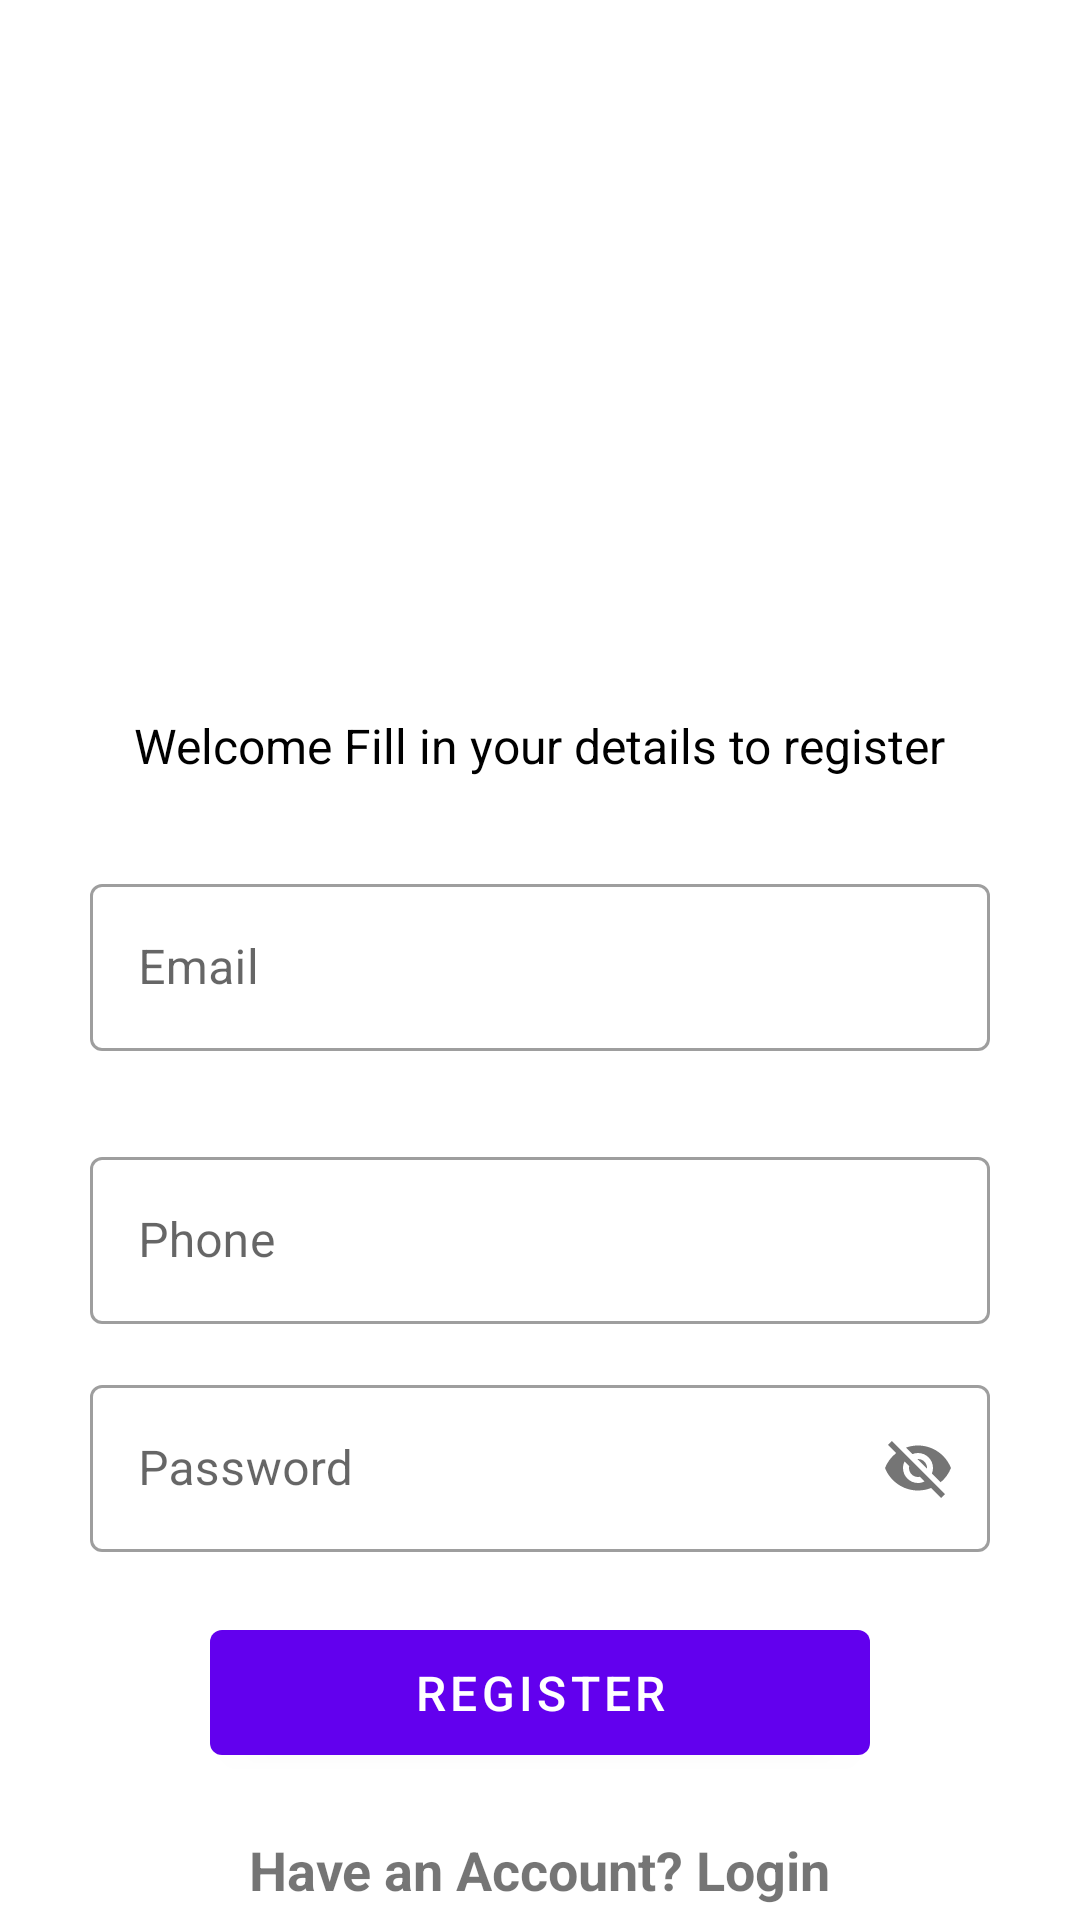

Layout XML and referenced resources for this Android screen:
<!-- AndroidManifest.xml: application theme Theme.GoingOnce -->
<!-- res/layout/activity_register.xml -->
<?xml version="1.0" encoding="utf-8"?>
<androidx.coordinatorlayout.widget.CoordinatorLayout xmlns:android="http://schemas.android.com/apk/res/android"
    xmlns:app="http://schemas.android.com/apk/res-auto"
    xmlns:tools="http://schemas.android.com/tools"
    android:layout_width="match_parent"
    android:layout_height="match_parent"
    tools:context=".Auth.RegisterActivity">
    <RelativeLayout
        android:layout_width="match_parent"
        android:layout_height="match_parent">
        <TextView
            android:id="@+id/txtWel"
            android:layout_width="wrap_content"
            android:layout_height="wrap_content"
            android:text="Welcome Fill in your details to register"
            android:textSize="16sp"
            android:layout_centerInParent="true"
            android:layout_above="@+id/mailLay"
            android:layout_marginLeft="30dp"
            android:layout_marginRight="30dp"
            android:fontFamily="sans-serif-thin"
            android:textColor="@color/black"
            android:textStyle="bold">
        </TextView>
        <com.google.android.material.textfield.TextInputLayout
            android:layout_width="match_parent"
            android:layout_height="wrap_content"
            android:layout_margin="30dp"
            android:layout_centerInParent="true"
            android:id="@+id/mailLay"
            style="@style/Widget.MaterialComponents.TextInputLayout.OutlinedBox">
            <com.google.android.material.textfield.TextInputEditText
                android:layout_width="match_parent"
                android:layout_height="match_parent"
                android:id="@+id/txtMail"
                android:inputType="textEmailAddress"
                android:hint="Email">

            </com.google.android.material.textfield.TextInputEditText>
        </com.google.android.material.textfield.TextInputLayout>

        <com.google.android.material.textfield.TextInputLayout
            android:layout_width="match_parent"
            android:layout_height="wrap_content"
            android:layout_marginLeft="30dp"
            android:layout_marginRight="30dp"
            android:layout_below="@+id/mailLay"
            android:id="@+id/phoneLay"
            style="@style/Widget.MaterialComponents.TextInputLayout.OutlinedBox">
            <com.google.android.material.textfield.TextInputEditText
                android:layout_width="match_parent"
                android:layout_height="match_parent"
                android:inputType="number"
                android:id="@+id/txtPhone"
                android:hint="Phone">

            </com.google.android.material.textfield.TextInputEditText>
        </com.google.android.material.textfield.TextInputLayout>

        <com.google.android.material.textfield.TextInputLayout
            android:layout_width="match_parent"
            android:layout_height="wrap_content"
            android:layout_marginLeft="30dp"
            android:layout_marginRight="30dp"
            android:layout_marginTop="15dp"
            android:layout_centerInParent="true"
            android:layout_below="@+id/phoneLay"
            app:passwordToggleEnabled="true"
            android:id="@+id/passLay"
            style="@style/Widget.MaterialComponents.TextInputLayout.OutlinedBox">
            <com.google.android.material.textfield.TextInputEditText
                android:layout_width="match_parent"
                android:layout_height="match_parent"
                android:id="@+id/txtPass"
                android:hint="Password">

            </com.google.android.material.textfield.TextInputEditText>
        </com.google.android.material.textfield.TextInputLayout>

        <com.google.android.material.button.MaterialButton
            android:layout_width="match_parent"
            android:layout_height="wrap_content"
            android:layout_marginLeft="70dp"
            android:layout_marginRight="70dp"
            android:text="REGISTER"
            android:id="@+id/btnRegister"
            android:layout_below="@+id/passLay"
            android:layout_centerInParent="true"
            android:layout_marginTop="20dp"
            android:textSize="16sp"
            android:padding="10dp">
        </com.google.android.material.button.MaterialButton>

        <TextView
            android:layout_width="wrap_content"
            android:layout_height="wrap_content"
            android:text="Have an Account? Login"
            android:id="@+id/txtLogin"
            android:layout_below="@+id/btnRegister"
            android:layout_centerInParent="true"
            android:layout_marginTop="20dp"
            android:textSize="18sp"
            android:textStyle="bold"/>
    </RelativeLayout>

</androidx.coordinatorlayout.widget.CoordinatorLayout>
<!-- resources referenced by this layout -->
<resources>
  <color name="black">#FF000000</color>
  <style name="Theme.GoingOnce" parent="Theme.MaterialComponents.Light.DarkActionBar">
          
          <item name="colorPrimary">@color/purple_500</item>
          <item name="colorPrimaryVariant">@color/purple_700</item>
          <item name="colorOnPrimary">@color/white</item>
          
          <item name="colorSecondary">@color/teal_200</item>
          <item name="colorSecondaryVariant">@color/teal_700</item>
          <item name="colorOnSecondary">@color/black</item>
          
          <item name="android:statusBarColor" tools:targetApi="l">?attr/colorPrimaryVariant</item>
          
      </style>
  <color name="purple_500">#FF6200EE</color>
  <color name="purple_700">#FF3700B3</color>
  <color name="white">#FFFFFFFF</color>
  <color name="teal_200">#FF03DAC5</color>
  <color name="teal_700">#FF018786</color>
</resources>
